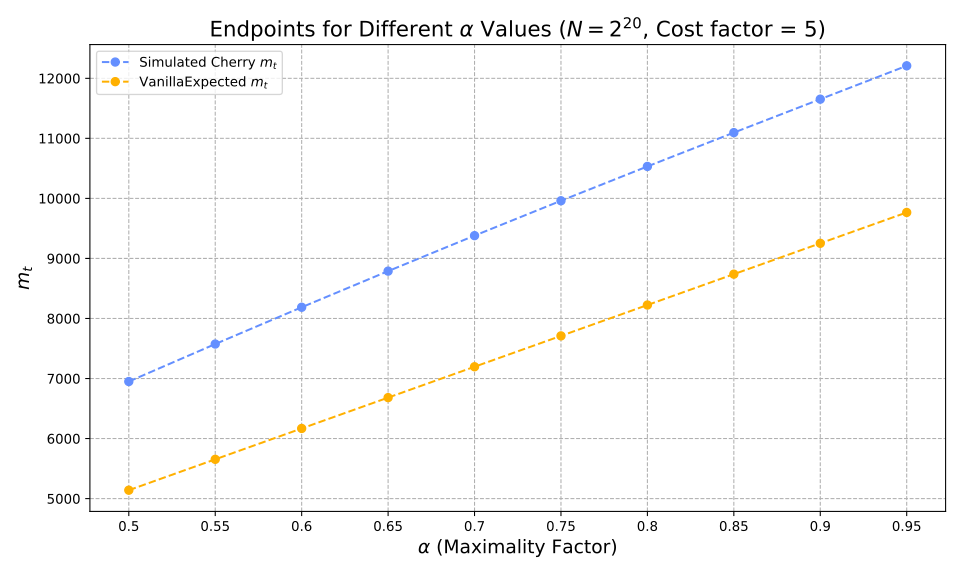

Values plotted in this chart, from the file beside it:
alpha, optimiser_mt, vanilla_expected_mt, hashes, reductions
0.5, 6950, 5140, 1666141, 552351474
0.55, 7574, 5654, 1907806, 637616379
0.6, 8187, 6168, 2175413, 733140406
0.65, 8789, 6682, 2476191, 841717878
0.7, 9380, 7196, 2820305, 967286338
0.75, 9961, 7710, 3223824, 1116035691
0.8, 10532, 8224, 3713672, 1297941997
0.85, 11096, 8738, 4340242, 1533248624
0.9, 11652, 9252, 5217435, 1863914664
0.95, 12208, 9766, 6712101, 2426691056
